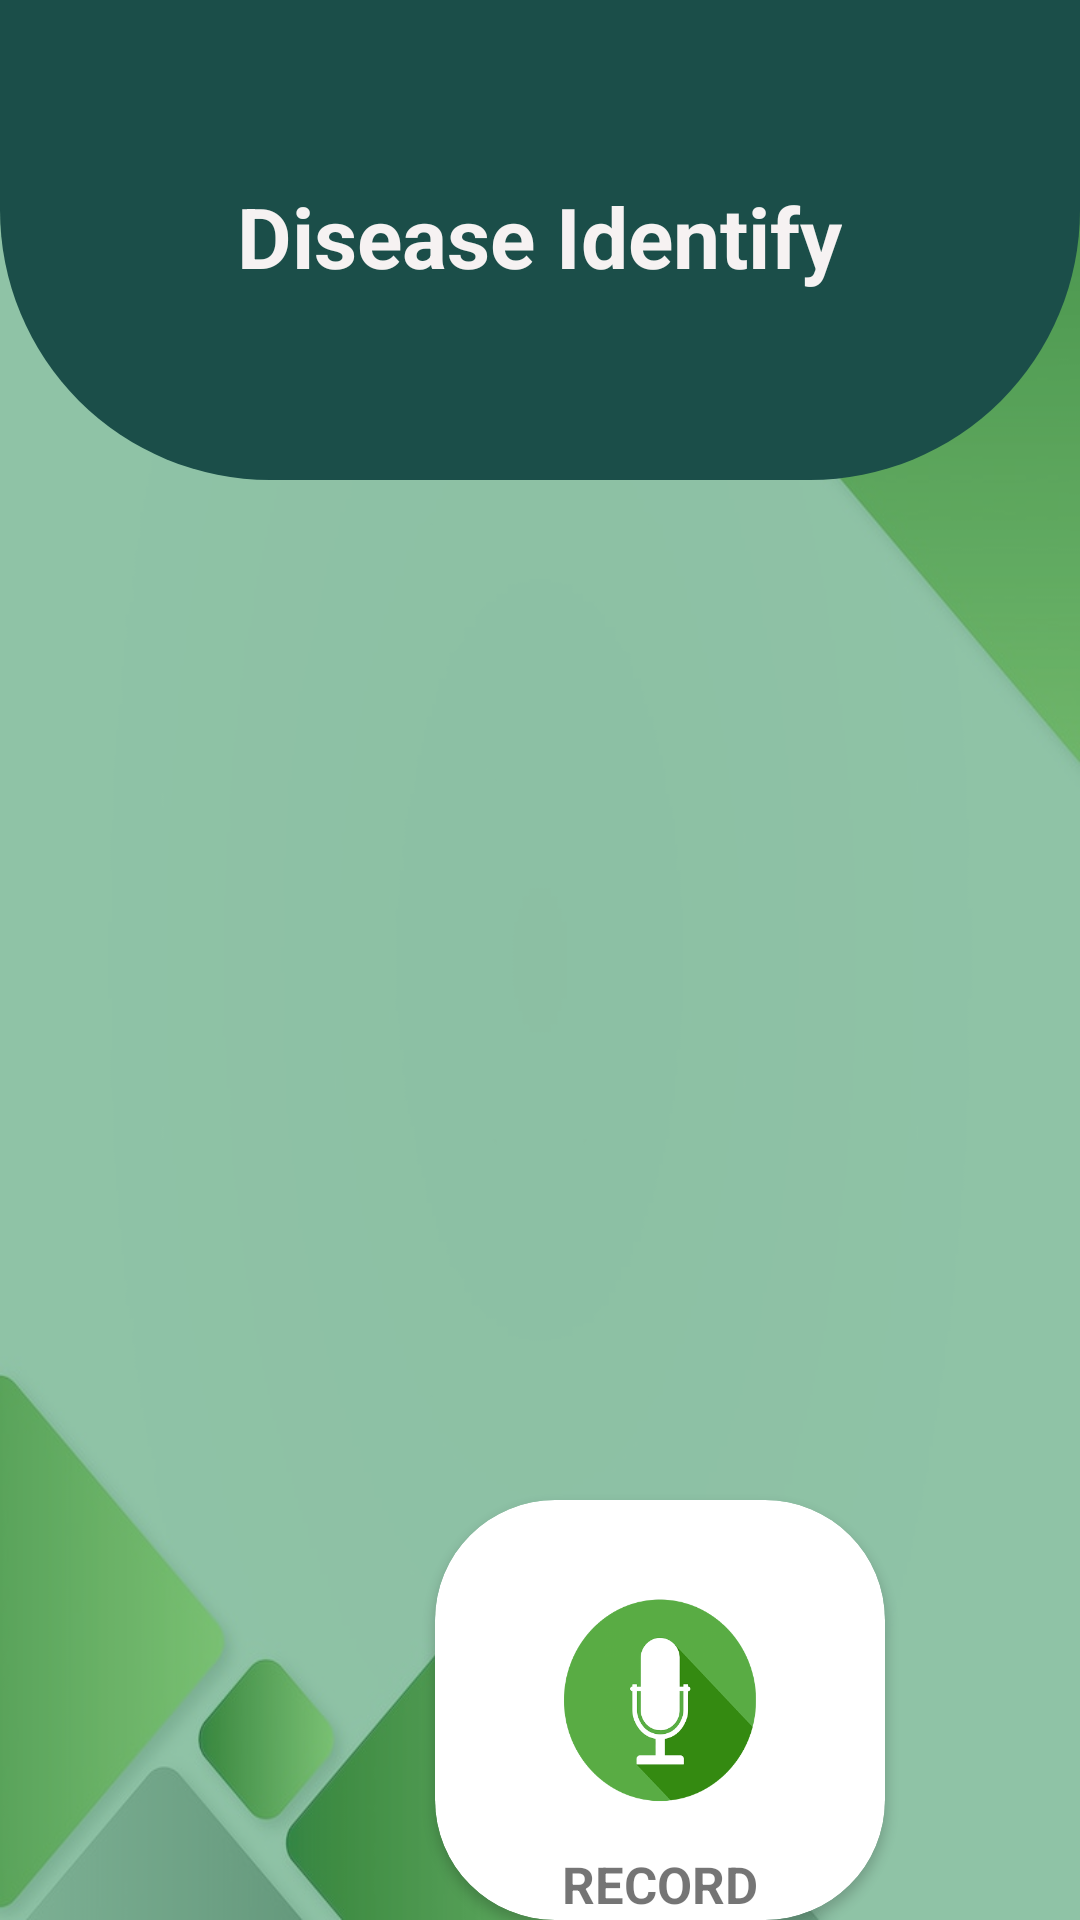

Write the Android layout XML for this screen, with the resource values it uses.
<!-- AndroidManifest.xml: application theme app.theme -->
<!-- res/layout/activity_voice_chat.xml -->
<?xml version="1.0" encoding="utf-8"?>
<RelativeLayout xmlns:android="http://schemas.android.com/apk/res/android"
    xmlns:app="http://schemas.android.com/apk/res-auto"
    xmlns:tools="http://schemas.android.com/tools"
    android:layout_width="match_parent"
    android:layout_height="match_parent"
    android:background="@drawable/background"
    tools:context=".LoginActivity">

    <RelativeLayout
        android:layout_width="match_parent"
        android:layout_height="match_parent"
        android:layout_alignParentStart="true"
        android:layout_alignParentTop="true"
        android:layout_alignParentEnd="true"
        android:layout_alignParentBottom="true"
        android:layout_marginStart="0dp"
        android:layout_marginTop="10dp"
        android:layout_marginEnd="0dp"
        android:layout_marginBottom="-3dp"
        android:alpha="0.6"
        android:background="@color/my_primary">


        <TextView
            android:id="@+id/diseaseIdentifyDescription"
            android:layout_width="384dp"
            android:layout_height="109dp"

            android:layout_alignParentStart="true"
            android:layout_alignParentTop="true"
            android:layout_alignParentEnd="true"
            android:layout_alignParentBottom="true"
            android:layout_marginStart="12dp"
            android:layout_marginLeft="60dp"
            android:layout_marginTop="314dp"
            android:layout_marginEnd="15dp"
            android:layout_marginRight="40dp"
            android:layout_marginBottom="393dp"
            android:text="Please Say at least two or three symptoms"
            android:textColor="@color/black"
            android:textSize="25dp"
            android:textStyle="bold" />
    </RelativeLayout>

    <View
        android:id="@+id/view"
        android:layout_width="match_parent"
        android:layout_height="160dp"

        android:background="@drawable/background_view1"

        tools:ignore="InvalidId"/>

    <TextView
        android:id="@+id/textViewTitle"
        android:layout_width="wrap_content"
        android:layout_height="wrap_content"
        android:text="Disease Identify"
        android:textStyle="bold"

        android:textSize="28sp"
        android:textColor="#F6F2F2"
        android:layout_centerHorizontal="true"
        android:layout_marginTop="60dp" />


    <androidx.cardview.widget.CardView
        android:layout_width="150dp"
        android:layout_height="150dp"
        android:layout_marginLeft="145dp"
        android:layout_marginTop="500dp"
        app:cardCornerRadius="40dp">


        <LinearLayout
            android:layout_width="157dp"
            android:layout_height="147dp"
            android:layout_gravity="center"
            android:orientation="vertical">

            <Button
                android:id="@+id/button"
                android:layout_width="100dp"
                android:layout_height="100dp"
                android:layout_gravity="center"
                android:layout_marginTop="20dp"
                android:background="@drawable/mic"
                tools:ignore="InvalidId" />

            <TextView
                android:layout_width="wrap_content"
                android:layout_height="wrap_content"
                android:layout_gravity="center_horizontal"
                android:text="RECORD"
                android:textSize="17dp"
                android:textStyle="bold" />


        </LinearLayout>
    </androidx.cardview.widget.CardView>


</RelativeLayout>
<!-- resources referenced by this layout -->
<resources>
  <color name="black">#FF000000</color>
  <color name="my_primary">#4AA071</color>
  <!-- drawable background: jpg bitmap (drawable, 47742 bytes) -->
  <!-- drawable background_view1 (drawable) -->
  <?xml version="1.0" encoding="utf-8"?>
  <shape xmlns:android="http://schemas.android.com/apk/res/android">
  
  
      <corners android:bottomLeftRadius="90dp"
          android:bottomRightRadius="90dp"/>
  
      <solid android:color="#1B4E49"></solid>
  </shape>
  <!-- drawable mic: png bitmap (drawable, 32295 bytes) -->
  <style name="app.theme" parent="Theme.AppCompat.Light.NoActionBar">
          <item name="colorPrimary">@color/my_primary</item>
          <item name="colorPrimaryVariant">@color/my_primary</item>
          <item name="colorOnPrimary">@color/white</item>
          <item name="colorSecondary">@color/my_secondary1</item>
          <item name="colorSecondaryVariant">#8EDDAF</item>
          <item name="colorOnSecondary">@color/black</item>
          <item name="android:statusBarColor">@color/my_secondary1</item>
  
      </style>
  <color name="white">#FFFFFFFF</color>
  <color name="my_secondary1">#126F65</color>
</resources>
